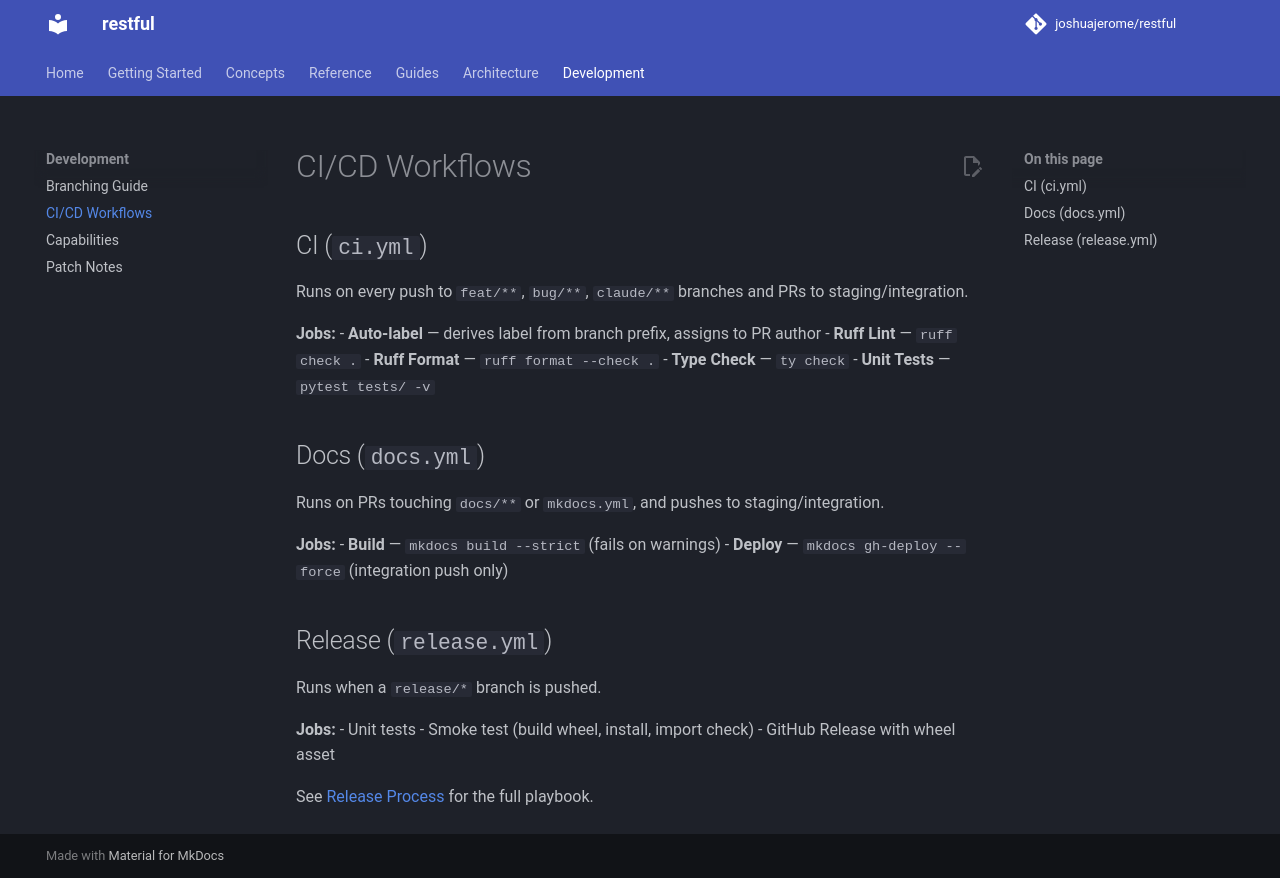

repository: joshuajerome/restful-sdk · page: development/workflows/index.html · generator: mkdocs

# CI/CD Workflows

## CI (`ci.yml`)

Runs on every push to `feat/**`, `bug/**`, `claude/**` branches and PRs to staging/integration.

**Jobs:**
- **Auto-label** — derives label from branch prefix, assigns to PR author
- **Ruff Lint** — `ruff check .`
- **Ruff Format** — `ruff format --check .`
- **Type Check** — `ty check`
- **Unit Tests** — `pytest tests/ -v`

## Docs (`docs.yml`)

Runs on PRs touching `docs/**` or `mkdocs.yml`, and pushes to staging/integration.

**Jobs:**
- **Build** — `mkdocs build --strict` (fails on warnings)
- **Deploy** — `mkdocs gh-deploy --force` (integration push only)

## Release (`release.yml`)

Runs when a `release/*` branch is pushed.

**Jobs:**
- Unit tests
- Smoke test (build wheel, install, import check)
- GitHub Release with wheel asset

See [Release Process](#) for the full playbook.
